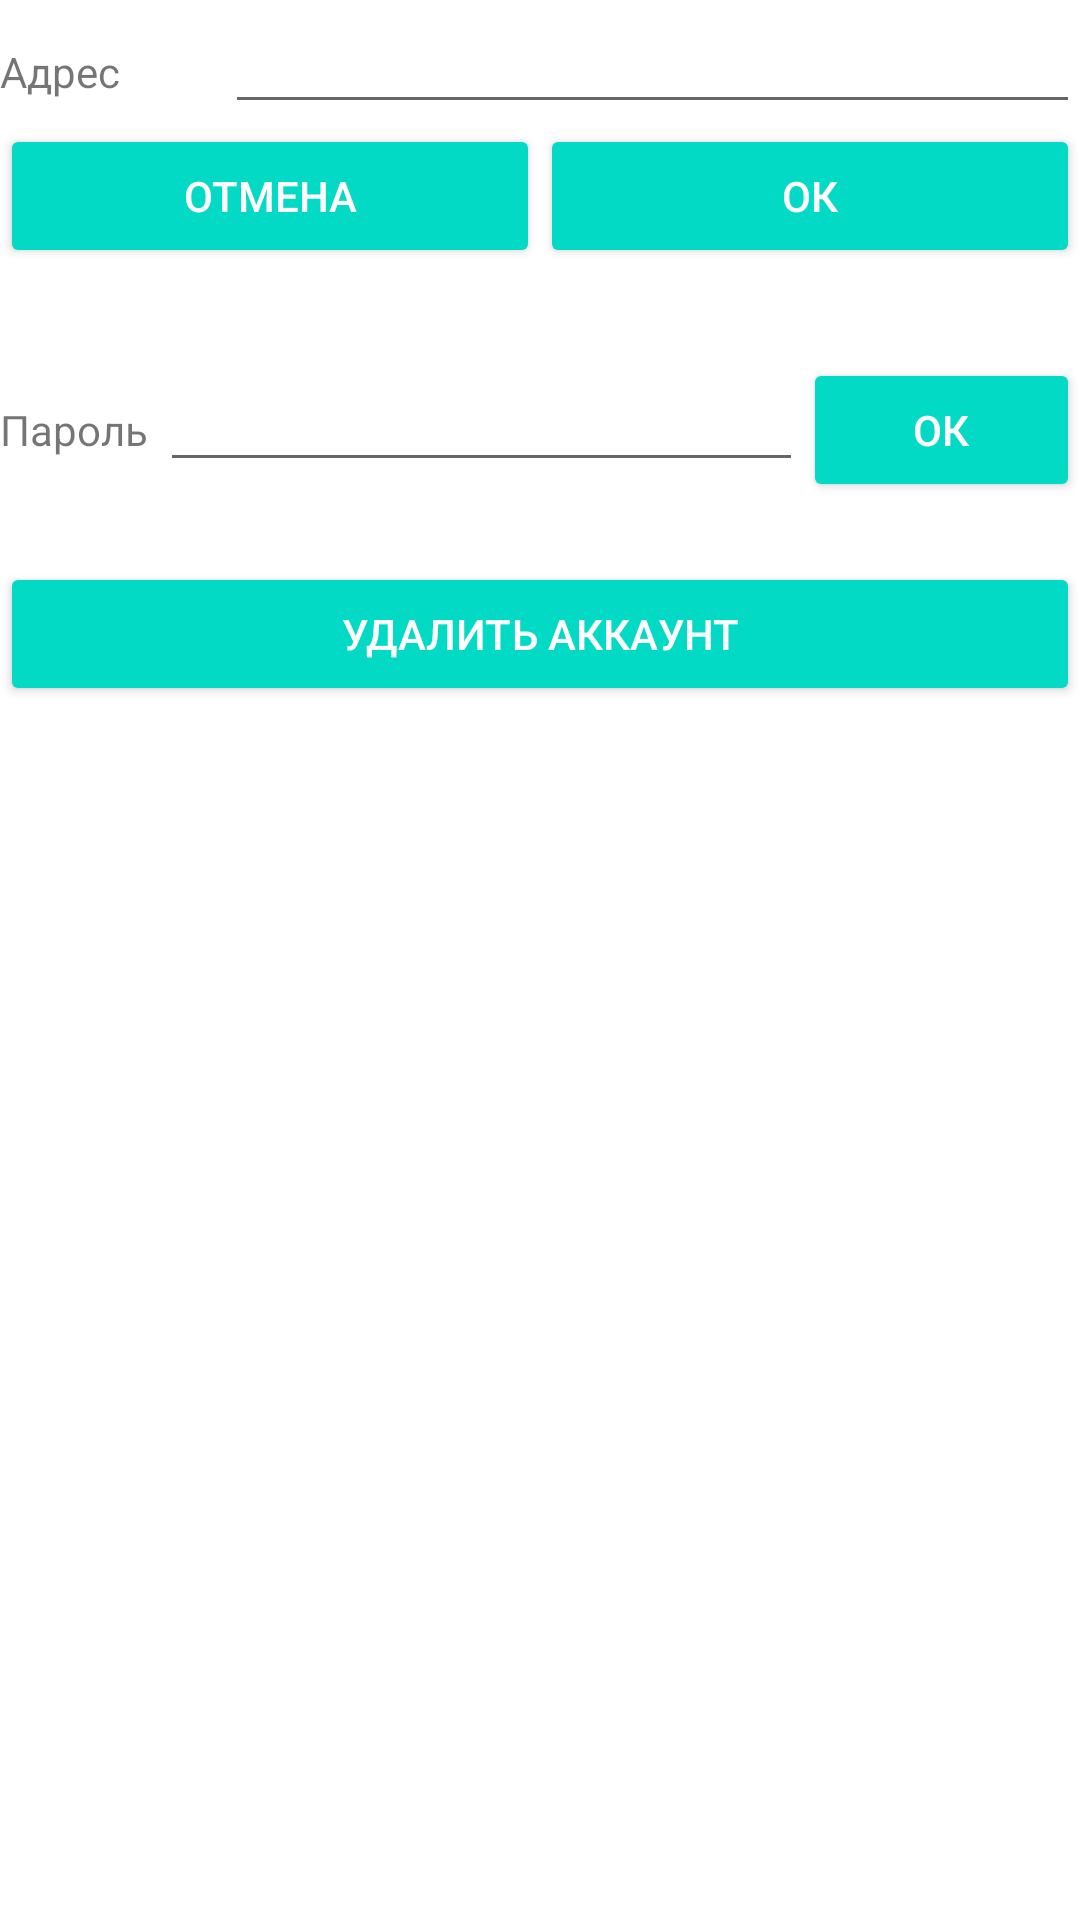

Here is an Android app screen rendered from its layout file. Give the layout XML and the strings, colors and styles it references.
<!-- AndroidManifest.xml: application theme Theme.Lab19RestGraphsKashitsin -->
<!-- res/layout/activity_settings.xml -->
<?xml version="1.0" encoding="utf-8"?>
<LinearLayout xmlns:android="http://schemas.android.com/apk/res/android"
    xmlns:app="http://schemas.android.com/apk/res-auto"
    xmlns:tools="http://schemas.android.com/tools"
    android:id="@+id/layout_setroot"
    android:layout_width="match_parent"
    android:layout_height="match_parent"
    android:orientation="vertical"
    tools:context=".SettingsActivity">

    <LinearLayout
        android:id="@+id/layout_inputserv"
        android:layout_width="match_parent"
        android:layout_height="wrap_content"
        android:orientation="horizontal">

        <TextView
            android:id="@+id/textView"
            android:layout_width="0dp"
            android:layout_height="wrap_content"
            android:layout_weight="1"
            android:text="Адрес" />

        <EditText
            android:id="@+id/input_address"
            android:layout_width="wrap_content"
            android:layout_height="wrap_content"
            android:layout_weight="1"
            android:ems="10"
            android:inputType="textPersonName" />

    </LinearLayout>

    <LinearLayout
        android:id="@+id/layout_chserv"
        android:layout_width="match_parent"
        android:layout_height="wrap_content"
        android:orientation="horizontal">

        <Button
            android:id="@+id/btnAdressDefault"
            style="@style/Widget.AppCompat.Button.Colored"
            android:layout_width="wrap_content"
            android:layout_height="wrap_content"
            android:layout_weight="1"
            android:onClick="updateToDefaultAdress"
            android:text="Отмена" />

        <Button
            android:id="@+id/btnAdressOK"
            style="@style/Widget.AppCompat.Button.Colored"
            android:layout_width="wrap_content"
            android:layout_height="wrap_content"
            android:layout_weight="1"
            android:onClick="updateAdress"
            android:text="Ок" />
    </LinearLayout>

    <LinearLayout
        android:id="@+id/layout_setother"
        android:layout_width="match_parent"
        android:layout_height="wrap_content"
        android:orientation="vertical"
        android:layout_marginTop="30dp"
        android:visibility="visible">

        <LinearLayout
            android:id="@+id/layout_chpassword"
            android:layout_width="match_parent"
            android:layout_height="wrap_content"
            android:orientation="horizontal">

            <TextView
                android:id="@+id/tv_chpassword"
                android:layout_width="wrap_content"
                android:layout_height="wrap_content"
                android:layout_weight="1"
                android:text="Пароль" />

            <EditText
                android:id="@+id/input_chpassword"
                android:layout_width="wrap_content"
                android:layout_height="wrap_content"
                android:layout_weight="1"
                android:ems="10"
                android:inputType="textPersonName" />

            <Button
                android:id="@+id/btn_chpassword"
                style="@style/Widget.AppCompat.Button.Colored"
                android:layout_width="wrap_content"
                android:layout_height="wrap_content"

                android:layout_weight="1"
                android:onClick="changePassword"
                android:text="ОК" />

        </LinearLayout>

        <Button
            android:id="@+id/btn_delaccount"
            style="@style/Widget.AppCompat.Button.Colored"
            android:layout_width="match_parent"
            android:layout_height="wrap_content"
            android:layout_marginTop="20dp"
            android:onClick="deleteAccount"
            android:text="Удалить аккаунт" />

        <ListView
            android:id="@+id/lv_sessions"
            android:layout_width="match_parent"
            android:layout_height="match_parent"
            android:layout_marginTop="20dp"
            android:layout_weight="1" />

    </LinearLayout>
</LinearLayout>
<!-- resources referenced by this layout -->
<resources>
  <style name="Theme.Lab19RestGraphsKashitsin" parent="Theme.MaterialComponents.DayNight.DarkActionBar">
          
          <item name="colorPrimary">@color/purple_500</item>
          <item name="colorPrimaryVariant">@color/purple_700</item>
          <item name="colorOnPrimary">@color/white</item>
          
          <item name="colorSecondary">@color/teal_200</item>
          <item name="colorSecondaryVariant">@color/teal_700</item>
          <item name="colorOnSecondary">@color/black</item>
          
          <item name="android:statusBarColor" tools:targetApi="l">?attr/colorPrimaryVariant</item>
          
      </style>
  <!-- not gathered from this repository: default colours our renderer supplied (Android Studio template values) -->
  <color name="purple_500">#FF6200EE</color>
  <color name="purple_700">#FF3700B3</color>
  <color name="teal_200">#FF03DAC5</color>
  <color name="teal_700">#FF018786</color>
  <color name="black">#FF000000</color>
  <color name="white">#FFFFFFFF</color>
</resources>
